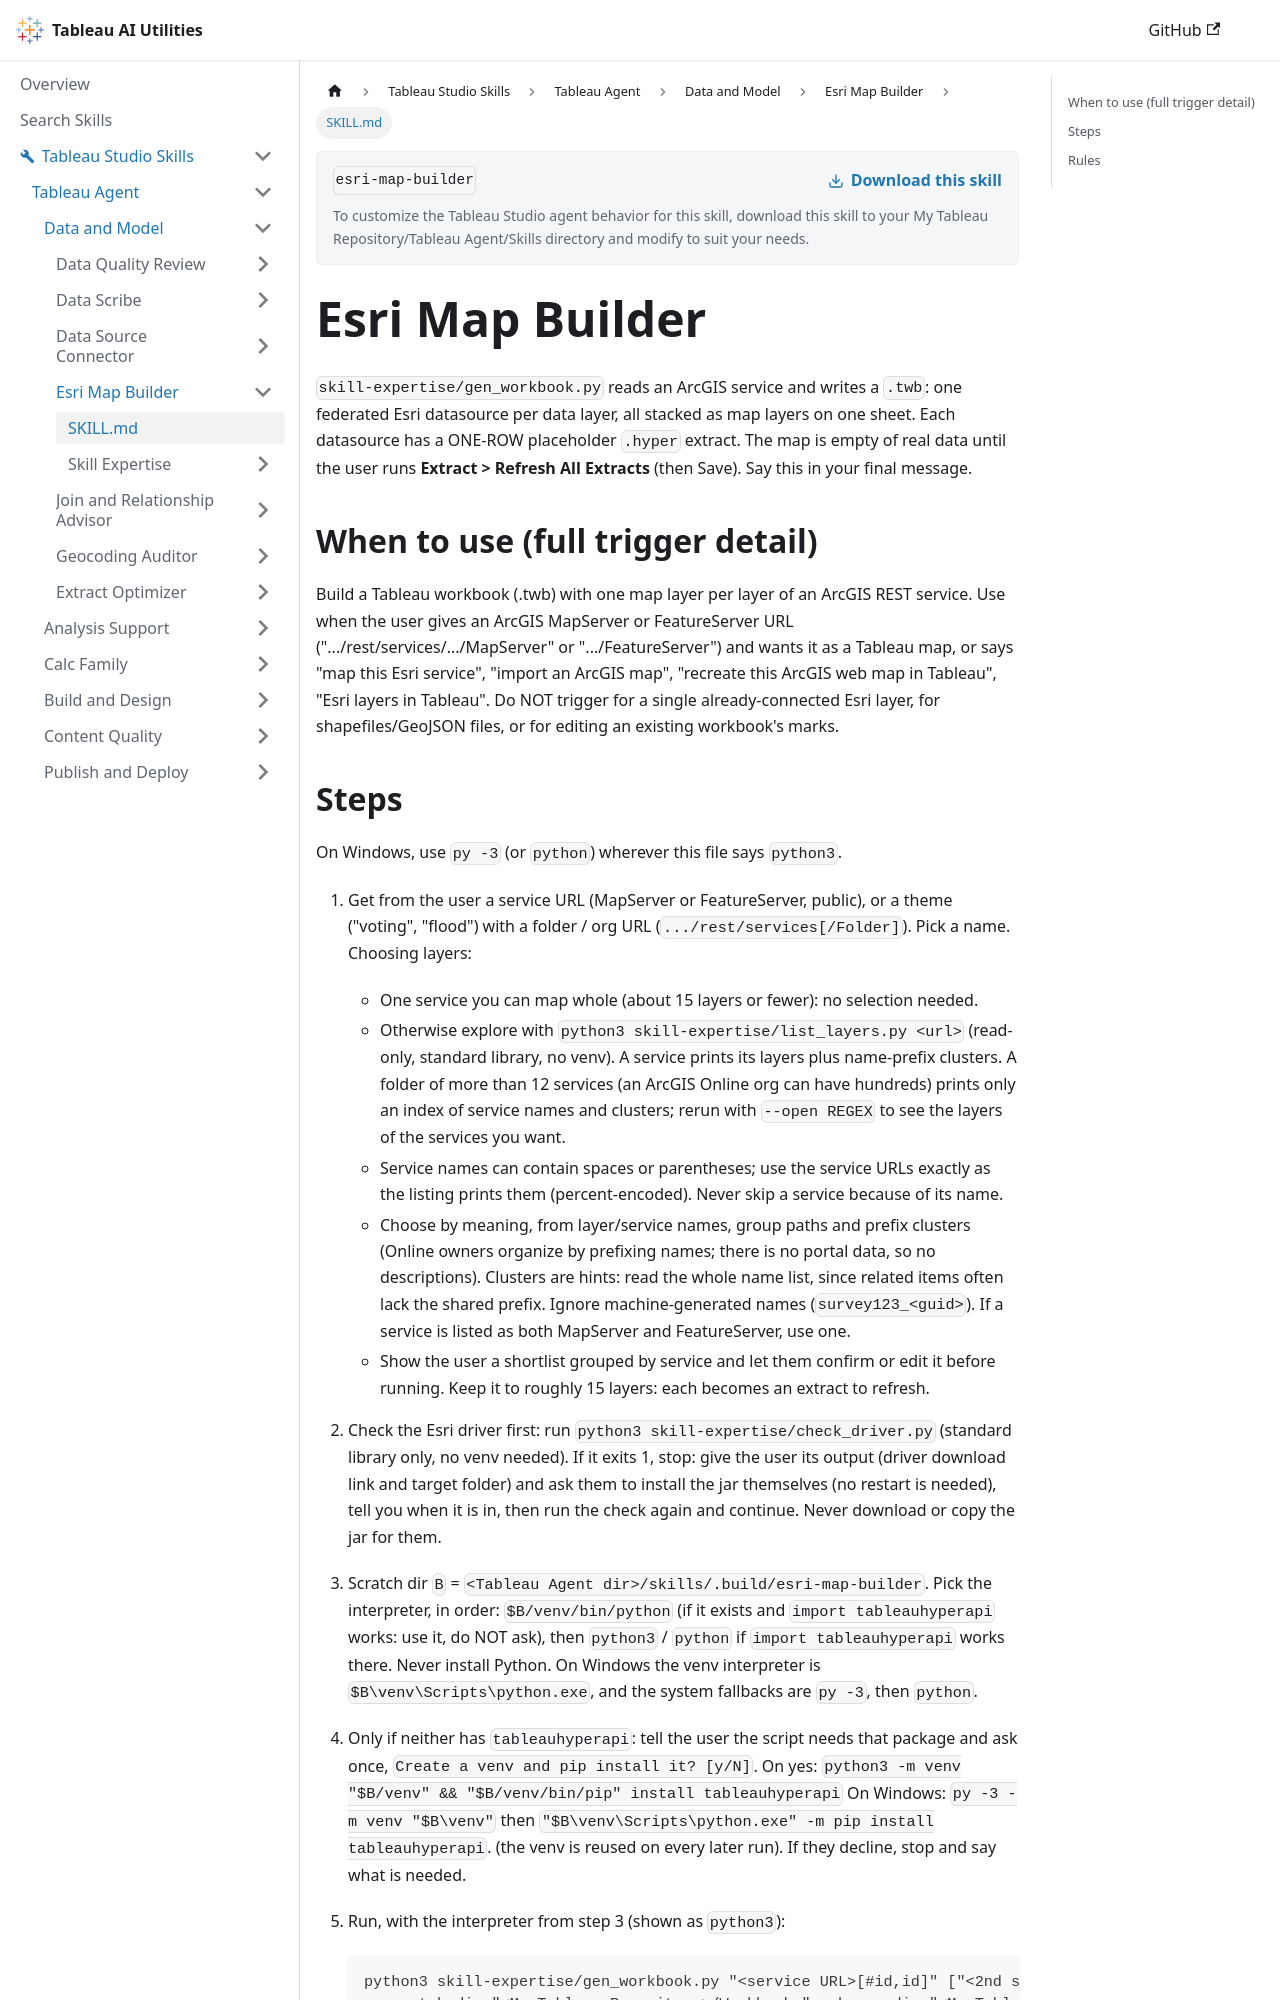

repository: tableau/tableau-ai-utilities · page: tableau-studio-skills/tableau-agent/data-and-model/esri-map-builder/SKILL.html · generator: docusaurus

---
name: esri-map-builder
description: "'Map this Esri service', 'import an ArcGIS map', 'Esri layers in Tableau', or an ArcGIS MapServer/FeatureServer URL. Builds a new Tableau workbook with one map layer per service layer. Not for one already-connected layer, shapefiles/GeoJSON, or editing an existing workbook."
---

# Esri Map Builder

`skill-expertise/gen_workbook.py` reads an ArcGIS service and writes a `.twb`: one federated
Esri datasource per data layer, all stacked as map layers on one sheet. Each datasource
has a ONE-ROW placeholder `.hyper` extract. The map is empty of real data until the
user runs **Extract > Refresh All Extracts** (then Save). Say this in your final message.

## When to use (full trigger detail)

Build a Tableau workbook (.twb) with one map layer per layer of an ArcGIS REST service. Use when the user gives an ArcGIS MapServer or FeatureServer URL (".../rest/services/.../MapServer" or ".../FeatureServer") and wants it as a Tableau map, or says "map this Esri service", "import an ArcGIS map", "recreate this ArcGIS web map in Tableau", "Esri layers in Tableau". Do NOT trigger for a single already-connected Esri layer, for shapefiles/GeoJSON files, or for editing an existing workbook's marks.
